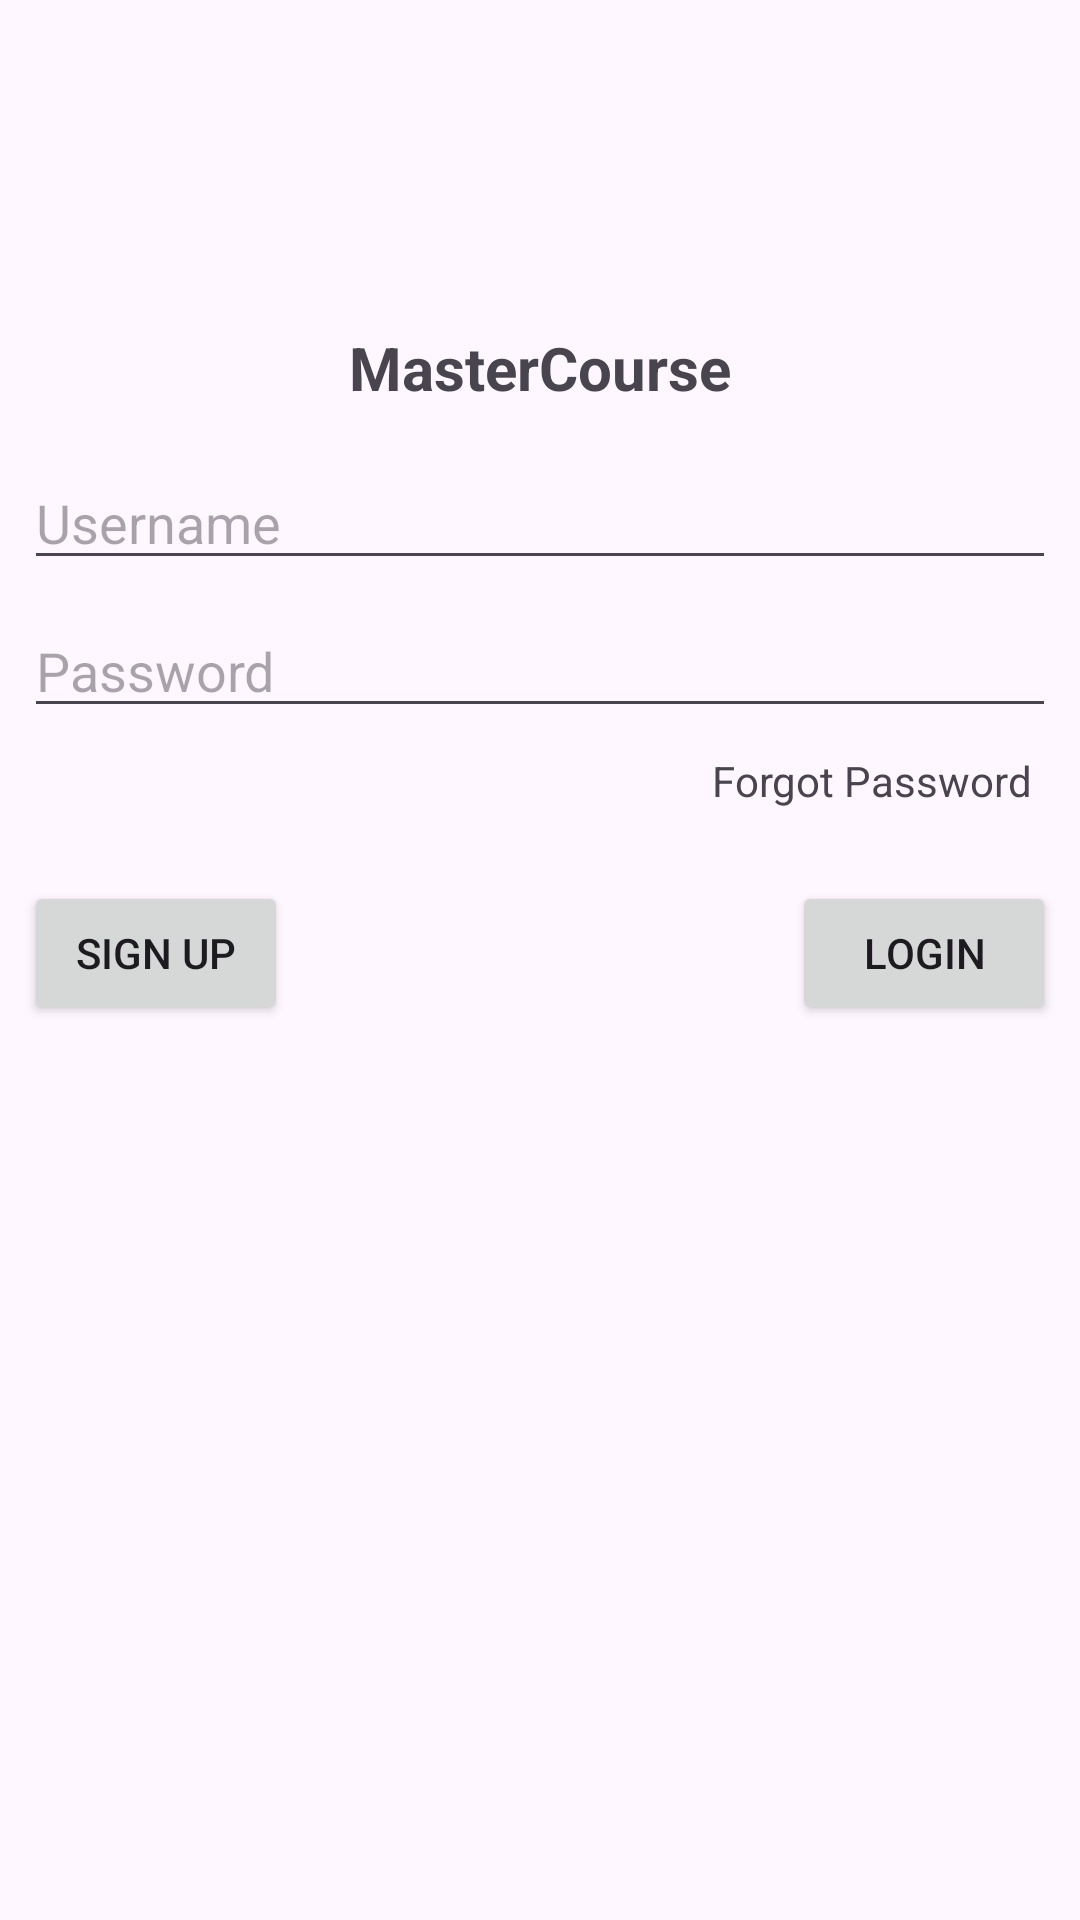

Write the Android layout XML for this screen, with the resource values it uses.
<!-- AndroidManifest.xml: application theme Theme.MasterCourse -->
<!-- res/layout/activity_main_original.xml -->
<?xml version="1.0" encoding="utf-8"?>
<LinearLayout xmlns:android="http://schemas.android.com/apk/res/android"
    xmlns:tools="http://schemas.android.com/tools"
    android:id="@+id/main"
    android:layout_width="match_parent"
    android:layout_height="match_parent"
    android:gravity="right"
    android:orientation="vertical"
    android:padding="8dp"
    tools:context=".MainActivity">

    <ImageView
        android:id="@+id/main_img_app"
        android:layout_width="85dp"
        android:layout_height="85dp"
        android:layout_gravity="center"
        android:src="@mipmap/ic_launcher_round" />

    <TextView
        android:id="@+id/main_txt_app"
        android:layout_width="match_parent"
        android:layout_height="wrap_content"
        android:gravity="center"
        android:text="@string/app_name"
        android:textStyle="bold"
        android:paddingVertical="16dp"
        android:textSize="20sp" />

    <EditText
        android:id="@+id/main_edit_username"
        android:layout_width="match_parent"
        android:layout_height="wrap_content"
        android:hint="Username" />

    <EditText
        android:id="@+id/main_edit_password"
        android:layout_width="match_parent"
        android:layout_height="wrap_content"
        android:layout_marginTop="8dp"
        android:hint="Password" />

    <TextView
        android:id="@+id/main_edit_forgot"
        android:layout_width="wrap_content"
        android:padding="8dp"
        android:layout_height="wrap_content"
        android:text="Forgot Password" />

    <LinearLayout
        android:layout_width="match_parent"
        android:orientation="horizontal"
        android:layout_marginTop="16dp"
        android:layout_height="wrap_content">

        <Button
            android:id="@+id/main_btn_signup"
            android:layout_width="wrap_content"
            android:layout_height="wrap_content"
            android:text="Sign up" />

        <Space
            android:layout_width="0dp"
            android:layout_weight="1"
            android:layout_height="wrap_content"/>

        <Button
            android:id="@+id/main_btn_login"
            android:layout_width="wrap_content"
            android:layout_height="wrap_content"
            android:text="Login" />

    </LinearLayout>

</LinearLayout>
<!-- resources referenced by this layout -->
<resources>
  <string name="app_name">MasterCourse</string>
  <style name="Theme.MasterCourse" parent="Base.Theme.MasterCourse" />
  <style name="Base.Theme.MasterCourse" parent="Theme.Material3.DayNight.NoActionBar">
          
          
      </style>
</resources>
